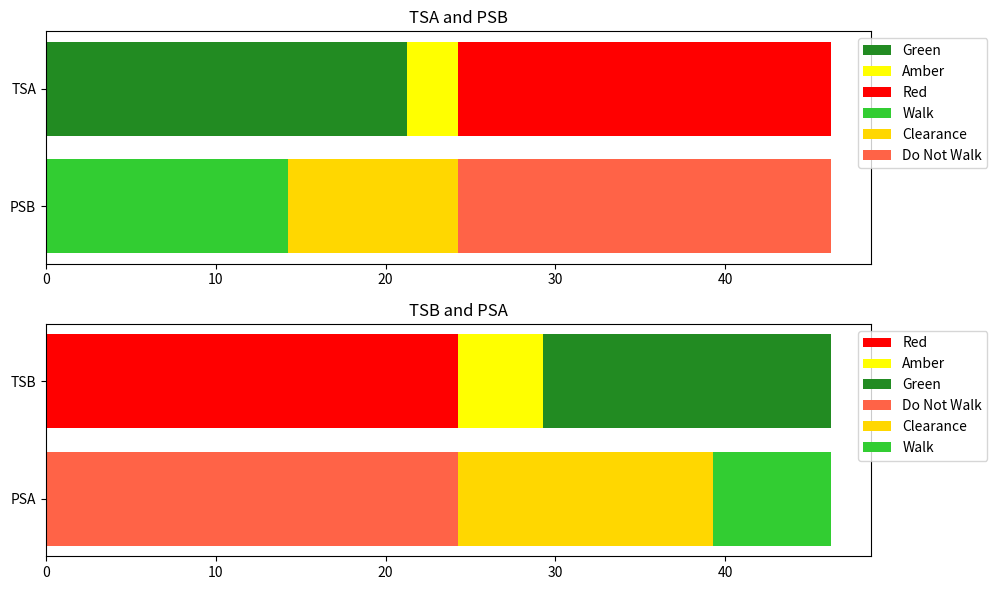

This figure's Python source:
import matplotlib.pyplot as plt
import random
import json

# Function to generate random values for speed and volume
def generate_random_data():
    data = {
        "road_A": {
            "width": 18,  # Width of road A in meters (constant)
            "speed": random.randint(30, 80),  # Speed of vehicles on road A (random)
            "volume": random.randint(200, 400)  # Volume of vehicles on road A (random)
        },
        "road_B": {
            "width": 12,  # Width of road B in meters (constant)
            "speed": random.randint(30, 80),  # Speed of vehicles on road B (random)
            "volume": random.randint(200, 400)  # Volume of vehicles on road B (random)
        }
    }
    return json.dumps(data, indent=4)

# Get values from JSON
traffic_data_json = generate_random_data()
traffic_data = json.loads(traffic_data_json)

# Extract the data for road A and B
width_A = traffic_data['road_A']['width']
speed_A = traffic_data['road_A']['speed']
volume_A = traffic_data['road_A']['volume']

width_B = traffic_data['road_B']['width']
speed_B = traffic_data['road_B']['speed']
volume_B = traffic_data['road_B']['volume']

# Step 1: Calculate Amber Time
def amber_time(speed):
    if speed <= 50:
        return 3
    elif speed <= 60:
        return 4
    else:
        return 5

# Step 2: Calculate Pedestrian Clearance Time
def pedestrian_clearance_time(road_width, pedestrian_speed=1.2):
    return road_width / pedestrian_speed

# Step 3: Calculate Minimum Red Light Time (based on pedestrian clearance)
def min_red_time(pedestrian_clearance_time):
    return pedestrian_clearance_time + 7

# Step 4: Calculate Actual Red Light Time (minimum red time + amber time)
def actual_red_time(min_red_time, amber_time):
    return min_red_time + amber_time

# Step 5: Calculate Minimum Green Time
def minimum_green_time(opposite_red_time, amber_time):
    return opposite_red_time - amber_time

# Step 6: Calculate Actual Green Time
def actual_green_time(min_green_A, min_green_B, volume_A, volume_B):
    if volume_A > volume_B:
        green_B = min_green_B
        green_A = (green_B * volume_A) / volume_B
    elif volume_B > volume_A:
        green_A = min_green_A
        green_B = (green_A * volume_B) / volume_A
    else: 
        green_A = min_green_A
        green_B = min_green_B
    return green_A, green_B

# Step 7: Calculate Cycle Length
def cycle_length(green_A, green_B, amber_A, amber_B):
    return green_A + green_B + amber_A + amber_B

# Step 8: Calculate "Do Not Walk" Time for Road A (using actual red time of Road B)
def do_not_walk_time_A(actual_red_B):
    return actual_red_B

def do_not_walk_time_B(actual_red_A):
    return actual_red_A    

# Step 9: Calculate Pedestrian Walk Time for Road A
def pedestrian_walk_time(cycle_length, do_not_walk_A, clearance_A):
    return cycle_length - do_not_walk_A - clearance_A

# Perform Calculations
amber_A = amber_time(speed_A)
print(f"Amber Time for Road A: {amber_A} seconds")

amber_B = amber_time(speed_B)
print(f"Amber Time for Road B: {amber_B} seconds")

clearance_A = pedestrian_clearance_time(width_A)
print(f"Pedestrian Clearance Time for Road A: {clearance_A:.2f} seconds")

clearance_B = pedestrian_clearance_time(width_B)
print(f"Pedestrian Clearance Time for Road B: {clearance_B:.2f} seconds")

# Minimum red light times (based on pedestrian clearance time)
min_red_A = min_red_time(clearance_A)
print(f"Minimum Red Light Time for Road A: {min_red_A:.2f} seconds")

min_red_B = min_red_time(clearance_B)
print(f"Minimum Red Light Time for Road B: {min_red_B:.2f} seconds")

min_green_A = minimum_green_time(min_red_B, amber_A)
print(f"Minimum Green Time for Road A: {min_green_A:.2f} seconds")

min_green_B = minimum_green_time(min_red_A, amber_B)
print(f"Minimum Green Time for Road B: {min_green_B:.2f} seconds")

green_A, green_B = actual_green_time(min_green_A, min_green_B, volume_A, volume_B)
print(f"Actual Green Time for Road A: {green_A:.2f} seconds")
print(f"Actual Green Time for Road B: {green_B:.2f} seconds")

cycle_len = cycle_length(green_A, green_B, amber_A, amber_B)
print(f"Cycle Length: {cycle_len:.2f} seconds")

# Actual red light times (minimum red time + amber time)
actual_red_A = actual_red_time(green_B, amber_B)
print(f"Actual Red Light Time for Road A: {actual_red_A:.2f} seconds")

actual_red_B = actual_red_time(green_A, amber_A)
print(f"Actual Red Light Time for Road B: {actual_red_B:.2f} seconds")

# Calculate the "Do Not Walk" time for road A (based on actual red time of road B)
do_not_walk_A = do_not_walk_time_A(actual_red_B)
print(f"Do Not Walk Time for Road A: {do_not_walk_A:.2f} seconds")

do_not_walk_B = do_not_walk_time_B(actual_red_A)
print(f"Do Not Walk Time for Road B: {do_not_walk_B:.2f} seconds")

# Calculate the pedestrian walk time for road A and road B
walk_A = pedestrian_walk_time(cycle_len, do_not_walk_A, clearance_A)
print(f"Pedestrian Walk Time for Road A: {walk_A:.2f} seconds")

walk_B = pedestrian_walk_time(cycle_len, do_not_walk_B, clearance_B)
print(f"Pedestrian Walk Time for Road B: {walk_B:.2f} seconds")

# Adjust the pedestrian walk time and clearance time if necessary to ensure it fits within one cycle
if walk_A + clearance_A + do_not_walk_A > cycle_len:
    walk_A = cycle_len - clearance_A - do_not_walk_A
if walk_B + clearance_B + do_not_walk_B > cycle_len:
    walk_B = cycle_len - clearance_B - do_not_walk_B

# Print the red, green, and amber times for road A (TSA) and road B (TSB)
# Print the walk and clearance times for pedestrians on roads A and B (PSA and PSB)

print(f"TSA Green Time: {green_A:.2f} seconds, Amber Time: {amber_A:.2f} seconds, Red Time: {actual_red_A:.2f} seconds")
print(f"PSB Walk Time: {walk_B:.2f} seconds, Clearance Time: {clearance_B:.2f} seconds, Do Not Walk Time: {do_not_walk_B:.2f} seconds")

print(f"TSB Green Time: {green_B:.2f} seconds, Amber Time: {amber_B:.2f} seconds, Red Time: {actual_red_B:.2f} seconds")
print(f"PSA Walk Time: {walk_A:.2f} seconds, Clearance Time: {clearance_A:.2f} seconds, Do Not Walk Time: {do_not_walk_A:.2f} seconds")

# Visualize the Results (unchanged from original code)
fig, ax = plt.subplots(2, 1, figsize=(10, 6))  # 2 rows, 1 column

# TSA and PSB visualization (Start with Green -> Yellow -> Red)
bar1 = ax[0].barh(['PSB'], [walk_B], color='#32CD32', label='Walk')  # Lighter green for PSB
bar2 = ax[0].barh(['PSB'], [clearance_B], left=[walk_B], color='#FFD700', label='Clearance')  # Different yellow
bar3 = ax[0].barh(['PSB'], [do_not_walk_B], left=[walk_B + clearance_B], color='#FF6347', label='Do Not Walk')  # Faded red

bar4 = ax[0].barh(['TSA'], [green_A], color='#228B22', label='Green')  # Darker green for TSA
bar5 = ax[0].barh(['TSA'], [amber_A], left=[green_A], color='yellow', label='Amber')
bar6 = ax[0].barh(['TSA'], [min_red_A], left=[green_A + amber_A], color='red', label='Red')

# Customizing the legend for TSA and PSB
handles, labels = ax[0].get_legend_handles_labels()
order = [3, 4, 5, 0, 1, 2]  # Custom order: Green -> Amber -> Red -> Walk -> Clearance -> Do Not Walk
ax[0].legend([handles[idx] for idx in order], [labels[idx] for idx in order], loc='upper right', bbox_to_anchor=(1.15, 1))
ax[0].set_title('TSA and PSB')

# TSB and PSA visualization (Start with Red -> Yellow -> Green)
bar7 = ax[1].barh(['PSA'], [do_not_walk_A], color='#FF6347', label='Do Not Walk')  # Faded red for PSA
bar8 = ax[1].barh(['PSA'], [clearance_A], left=[do_not_walk_A], color='#FFD700', label='Clearance')  # Different yellow
bar9 = ax[1].barh(['PSA'], [walk_A], left=[do_not_walk_A + clearance_A], color='#32CD32', label='Walk')  # Lighter green

bar10 = ax[1].barh(['TSB'], [actual_red_B], color='red', label='Red')
bar11 = ax[1].barh(['TSB'], [amber_B], left=[actual_red_B], color='yellow', label='Amber')
bar12 = ax[1].barh(['TSB'], [green_B], left=[actual_red_B + amber_B], color='#228B22', label='Green')  # Darker green for TSB

# Customizing the legend for TSB and PSA
handles, labels = ax[1].get_legend_handles_labels()
order = [3, 4, 5, 0, 1, 2]  # Custom order: Do Not Walk -> Clearance -> Walk -> Red -> Amber -> Green
ax[1].legend([handles[idx] for idx in order], [labels[idx] for idx in order], loc='upper right', bbox_to_anchor=(1.15, 1))
ax[1].set_title('TSB and PSA')

plt.tight_layout()
plt.show()
